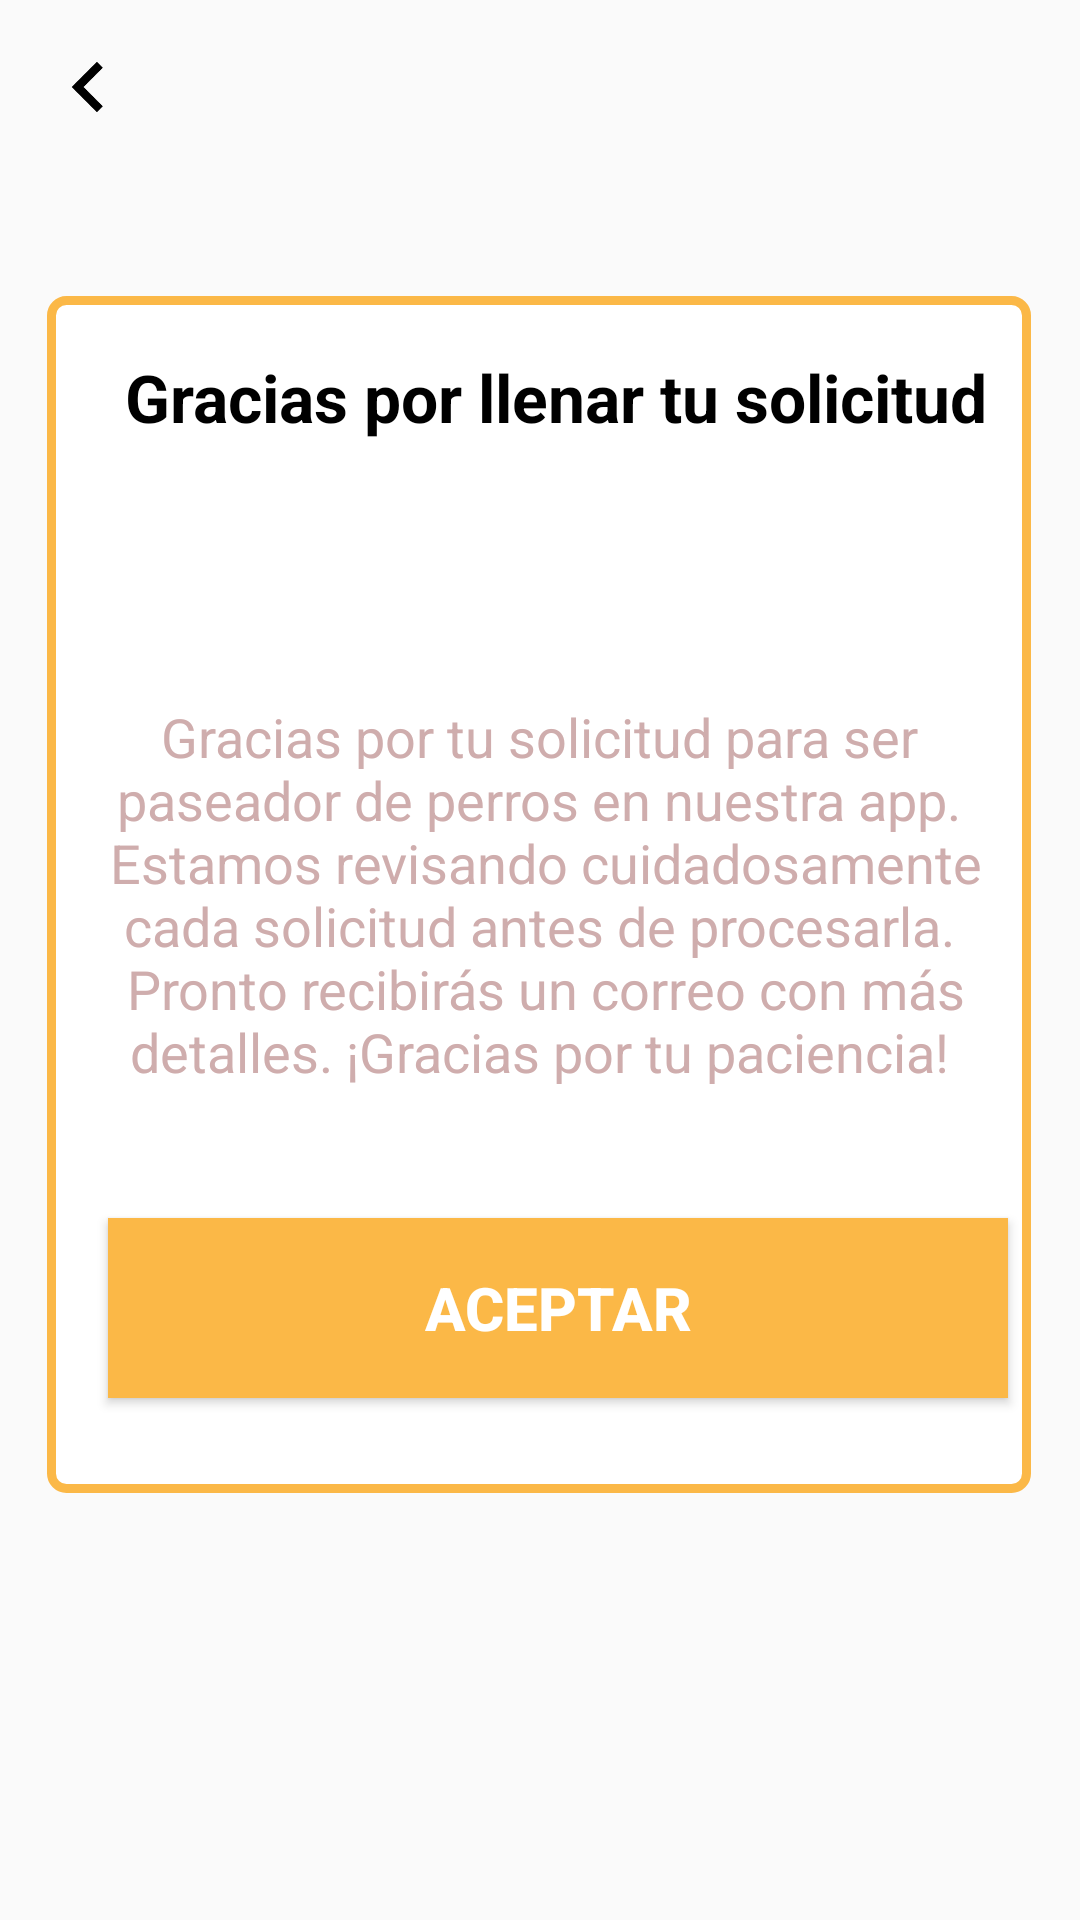

Here is an Android app screen rendered from its layout file. Give the layout XML and the strings, colors and styles it references.
<!-- AndroidManifest.xml: application theme Theme.PetCareAvance -->
<!-- res/layout/fragment_proceso_publicacion.xml -->
<?xml version="1.0" encoding="utf-8"?>
<androidx.constraintlayout.widget.ConstraintLayout xmlns:android="http://schemas.android.com/apk/res/android"
    xmlns:app="http://schemas.android.com/apk/res-auto"
    xmlns:tools="http://schemas.android.com/tools"
    android:layout_width="match_parent"
    android:layout_height="match_parent"
    tools:context="Fragments.ProcesoPublicacion">

    <ImageView
        android:id="@+id/imageView"
        android:layout_width="59dp"
        android:layout_height="58dp"
        android:onClick="retroceder"
        app:layout_constraintStart_toStartOf="parent"
        app:layout_constraintTop_toTopOf="parent"
        app:srcCompat="@drawable/ic_leftkey_foreground" />


    <TextView
        android:id="@+id/tvCombined"
        android:layout_width="328dp"
        android:layout_height="399dp"
        android:layout_marginTop="80dp"
        android:layout_marginBottom="80dp"
        android:background="@drawable/edit_text_background"
        android:gravity="center"
        android:text="@string/combined_text"
        android:textColor="#CFADAD"
        android:textSize="18sp"
        app:layout_constraintBottom_toBottomOf="parent"
        app:layout_constraintEnd_toEndOf="parent"
        app:layout_constraintHorizontal_bias="0.492"
        app:layout_constraintStart_toStartOf="parent"
        app:layout_constraintTop_toTopOf="parent"
        app:layout_constraintVertical_bias="0.232" />

    <TextView
        android:id="@+id/tvTitle"
        android:layout_width="305dp"
        android:layout_height="28dp"
        android:layout_marginStart="16dp"
        android:gravity="center"
        android:text="Gracias por llenar tu solicitud"
        android:textColor="#000000"
        android:textSize="22sp"
        android:textStyle="bold"
        app:layout_constraintBottom_toBottomOf="parent"
        app:layout_constraintEnd_toEndOf="parent"
        app:layout_constraintHorizontal_bias="0.425"
        app:layout_constraintStart_toStartOf="parent"
        app:layout_constraintTop_toTopOf="parent"
        app:layout_constraintVertical_bias="0.192" />

    <Button
        android:id="@+id/button"
        android:layout_width="300dp"
        android:layout_height="60dp"
        android:layout_marginStart="16dp"
        android:background="#FBB847"
        android:onClick="Avanzar"
        android:text="Aceptar"
        android:textColor="#FFFFFF"
        android:textSize="20sp"
        android:textStyle="bold"
        app:layout_constraintBottom_toBottomOf="parent"
        app:layout_constraintEnd_toEndOf="parent"
        app:layout_constraintHorizontal_bias="0.452"
        app:layout_constraintStart_toStartOf="parent"
        app:layout_constraintTop_toTopOf="parent"
        app:layout_constraintVertical_bias="0.7" />

</androidx.constraintlayout.widget.ConstraintLayout>
<!-- resources referenced by this layout -->
<resources>
  <!-- drawable edit_text_background (drawable) -->
  <?xml version="1.0" encoding="utf-8"?>
  
  <selector xmlns:android="http://schemas.android.com/apk/res/android">
  
      <item>
          <shape android:shape="rectangle">
              <solid android:color="#ffffff"
                  android:textColor="#979797"/>
              <corners android:radius="5dp"/>
  
              <stroke
                  android:width="3dp"
                  android:color="#FBB847"/>
          </shape>
      </item>
  </selector>
  <!-- drawable ic_leftkey_foreground (drawable) -->
  <vector xmlns:android="http://schemas.android.com/apk/res/android"
      android:width="108dp"
      android:height="108dp"
      android:viewportWidth="24"
      android:viewportHeight="24"
      android:tint="#000000">
    <group android:scaleX="0.58"
        android:scaleY="0.58"
        android:translateX="5.04"
        android:translateY="5.04">
      <path
          android:fillColor="@android:color/white"
          android:pathData="M15.41,7.41L14,6l-6,6 6,6 1.41,-1.41L10.83,12z"/>
    </group>
  </vector>
  <string name="combined_text">
      Gracias por tu solicitud para ser paseador de perros en nuestra app.\n
      Estamos revisando cuidadosamente cada solicitud antes de procesarla.\n
      Pronto recibirás un correo con más detalles. ¡Gracias por tu paciencia!
  </string>
  <style name="Theme.PetCareAvance" parent="Base.Theme.PetCareAvance" />
  <style name="Base.Theme.PetCareAvance" parent="Theme.AppCompat.Light.NoActionBar">
          
          
      </style>
</resources>
